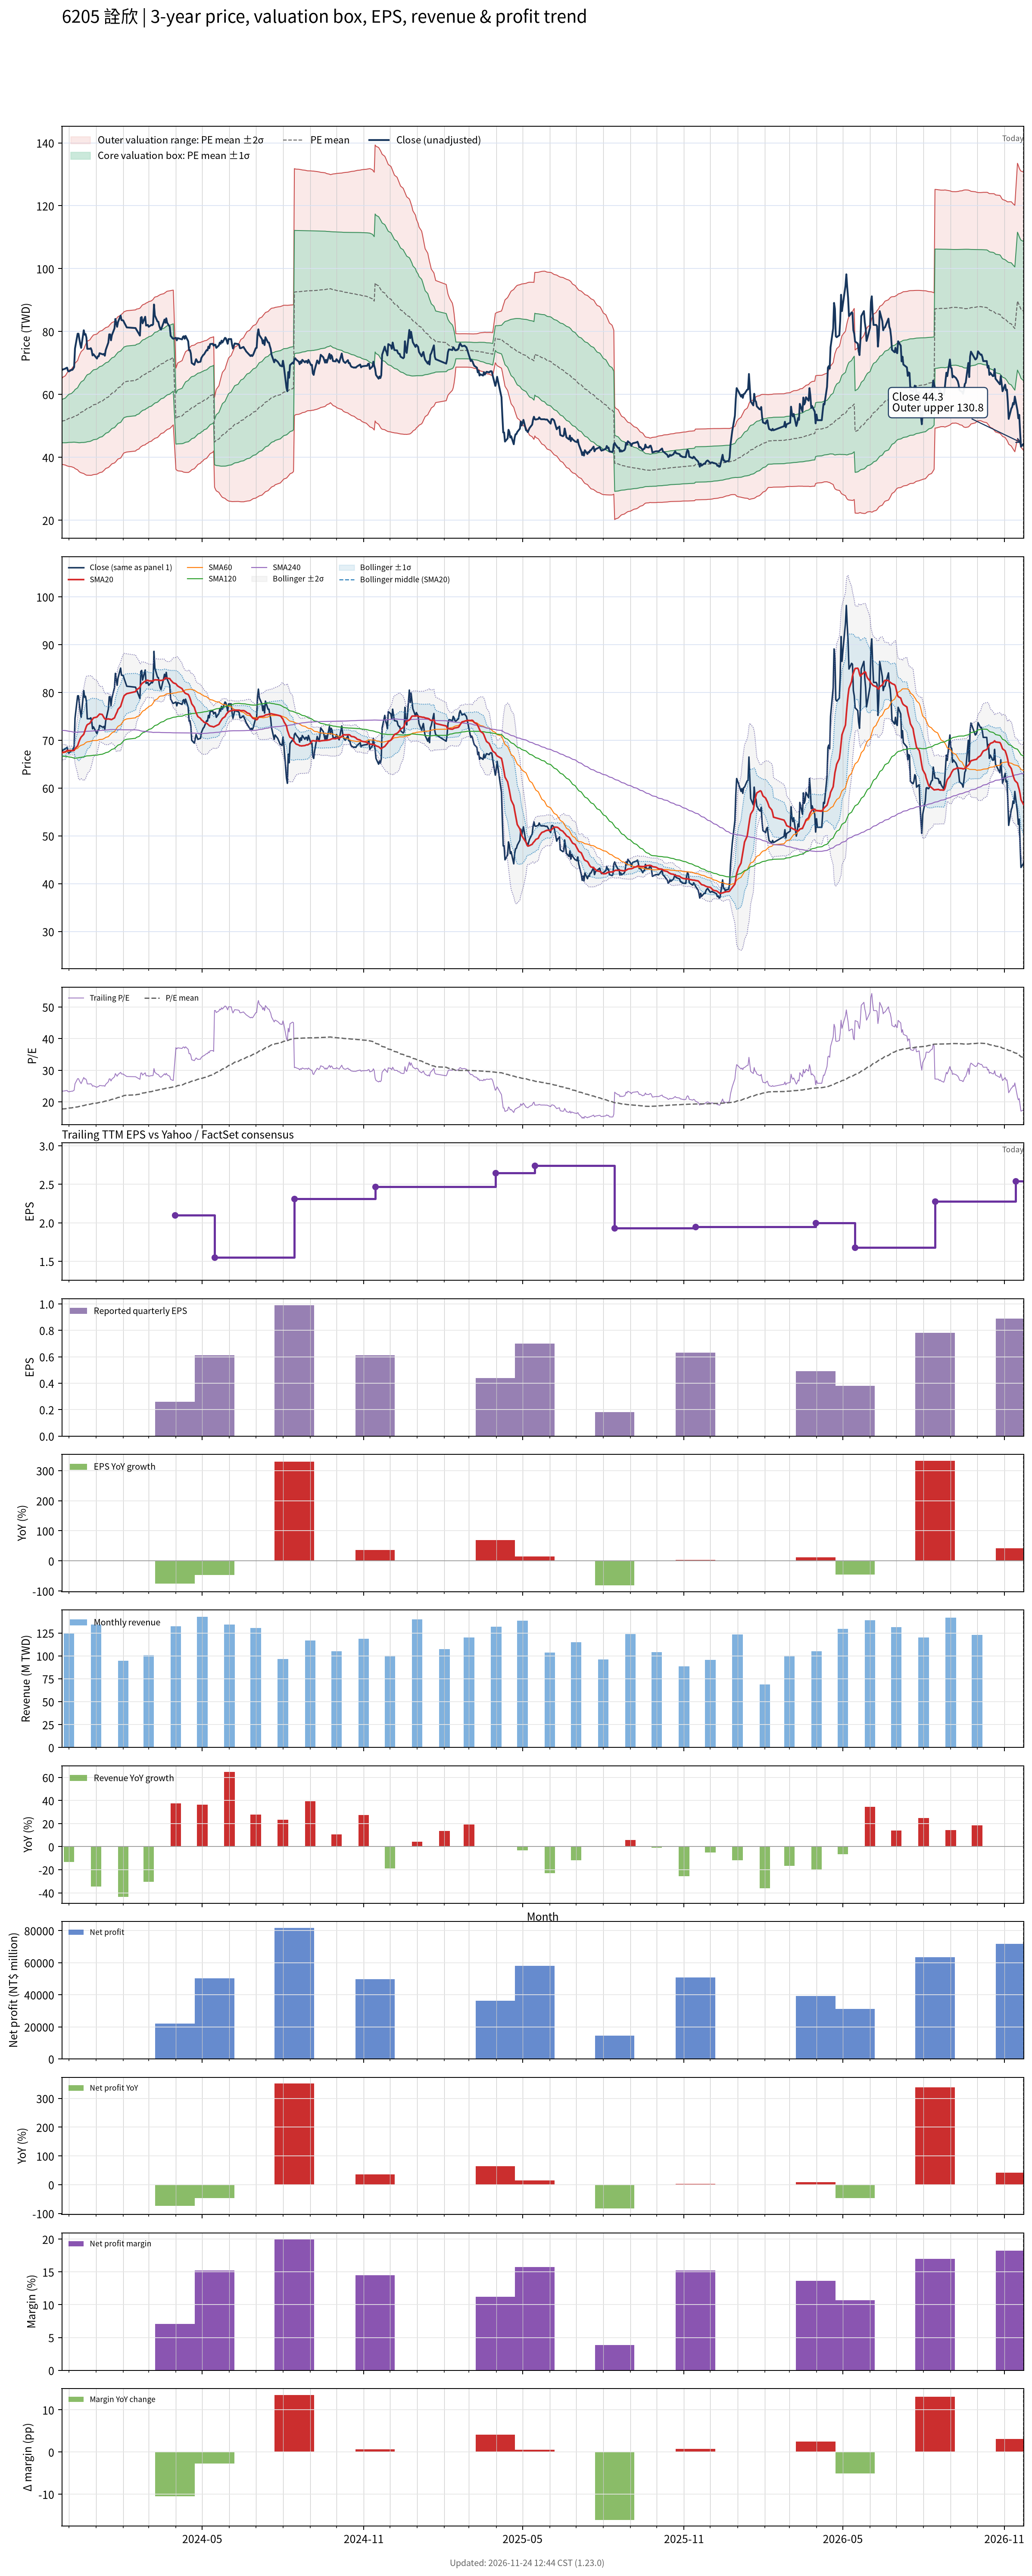

The data file committed next to this chart (first rows):
# chart-version: skill-stock-dynamic-val…
date, close, available_date, period_end, eps, ttm_eps, pe, pe_mean, pe_std, price_m2, price_m1, price_mean, price_p1, price_p2, forward_eps, forward_pe, forward_pe_mean, forward_pe_std, forward_price_m2, forward_price_m1, forward_price_mean, forward_price_p1, forward_price_p2, sma20
2023-11-23, 67.7, 2023-11-14, 2023-09-30, 0.45, 2.9, 23.34, 17.72, 2.34, 37.83, 44.61, 51.4, 58.19, 64.98, , , , , , , , , , 67.37
2023-11-24, 67.9, 2023-11-14, 2023-09-30, 0.45, 2.9, 23.41, 17.79, 2.392, 37.7, 44.64, 51.58, 58.52, 65.45, , , , , , , , , , 67.5
2023-11-27, 68.2, 2023-11-14, 2023-09-30, 0.45, 2.9, 23.52, 17.84, 2.448, 37.53, 44.63, 51.73, 58.83, 65.93, , , , , , , , , , 67.58
2023-11-28, 68.4, 2023-11-14, 2023-09-30, 0.45, 2.9, 23.59, 17.89, 2.502, 37.38, 44.64, 51.89, 59.15, 66.4, , , , , , , , , , 67.73
2023-11-29, 68.5, 2023-11-14, 2023-09-30, 0.45, 2.9, 23.62, 17.96, 2.552, 37.27, 44.67, 52.07, 59.47, 66.87, , , , , , , , , , 67.86
2023-11-30, 67.5, 2023-11-14, 2023-09-30, 0.45, 2.9, 23.28, 18.01, 2.594, 37.19, 44.71, 52.23, 59.76, 67.28, , , , , , , , , , 67.87
2023-12-01, 67.3, 2023-11-14, 2023-09-30, 0.45, 2.9, 23.21, 18.07, 2.634, 37.11, 44.75, 52.39, 60.03, 67.67, , , , , , , , , , 67.86
2023-12-04, 67.8, 2023-11-14, 2023-09-30, 0.45, 2.9, 23.38, 18.11, 2.678, 37, 44.77, 52.53, 60.3, 68.06, , , , , , , , , , 67.86
2023-12-05, 67.8, 2023-11-14, 2023-09-30, 0.45, 2.9, 23.38, 18.16, 2.719, 36.9, 44.79, 52.68, 60.56, 68.45, , , , , , , , , , 67.84
2023-12-06, 68.2, 2023-11-14, 2023-09-30, 0.45, 2.9, 23.52, 18.21, 2.763, 36.79, 44.81, 52.82, 60.83, 68.84, , , , , , , , , , 67.83
2023-12-07, 68.7, 2023-11-14, 2023-09-30, 0.45, 2.9, 23.69, 18.26, 2.807, 36.69, 44.83, 52.97, 61.11, 69.25, , , , , , , , , , 67.87
2023-12-08, 74.6, 2023-11-14, 2023-09-30, 0.45, 2.9, 25.72, 18.33, 2.887, 36.41, 44.79, 53.16, 61.54, 69.91, , , , , , , , , , 68.25
2023-12-11, 79.3, 2023-11-14, 2023-09-30, 0.45, 2.9, 27.34, 18.42, 3, 36.01, 44.71, 53.41, 62.11, 70.81, , , , , , , , , , 68.84
2023-12-12, 79.3, 2023-11-14, 2023-09-30, 0.45, 2.9, 27.34, 18.5, 3.105, 35.65, 44.66, 53.66, 62.67, 71.67, , , , , , , , , , 69.42
2023-12-13, 77.5, 2023-11-14, 2023-09-30, 0.45, 2.9, 26.72, 18.59, 3.191, 35.39, 44.65, 53.9, 63.15, 72.41, , , , , , , , , , 69.92
2023-12-14, 76, 2023-11-14, 2023-09-30, 0.45, 2.9, 26.21, 18.66, 3.263, 35.19, 44.66, 54.12, 63.58, 73.04, , , , , , , , , , 70.34
2023-12-15, 74.8, 2023-11-14, 2023-09-30, 0.45, 2.9, 25.79, 18.74, 3.321, 35.09, 44.72, 54.34, 63.97, 73.6, , , , , , , , , , 70.67
2023-12-18, 80.4, 2023-11-14, 2023-09-30, 0.45, 2.9, 27.72, 18.83, 3.412, 34.83, 44.73, 54.62, 64.52, 74.41, , , , , , , , , , 71.25
2023-12-19, 79, 2023-11-14, 2023-09-30, 0.45, 2.9, 27.24, 18.92, 3.49, 34.64, 44.76, 54.88, 65, 75.13, , , , , , , , , , 71.83
2023-12-20, 79.2, 2023-11-14, 2023-09-30, 0.45, 2.9, 27.31, 19.01, 3.566, 34.46, 44.8, 55.14, 65.48, 75.83, , , , , , , , , , 72.41
2023-12-21, 78.1, 2023-11-14, 2023-09-30, 0.45, 2.9, 26.93, 19.1, 3.631, 34.33, 44.86, 55.39, 65.92, 76.45, , , , , , , , , , 72.92
2023-12-22, 74.5, 2023-11-14, 2023-09-30, 0.45, 2.9, 25.69, 19.18, 3.674, 34.3, 44.96, 55.61, 66.26, 76.92, , , , , , , , , , 73.25
2023-12-25, 74.5, 2023-11-14, 2023-09-30, 0.45, 2.9, 25.69, 19.25, 3.714, 34.29, 45.06, 55.83, 66.6, 77.37, , , , , , , , , , 73.57
2023-12-26, 74.7, 2023-11-14, 2023-09-30, 0.45, 2.9, 25.76, 19.33, 3.753, 34.28, 45.16, 56.05, 66.93, 77.82, , , , , , , , , , 73.89
2023-12-27, 74, 2023-11-14, 2023-09-30, 0.45, 2.9, 25.52, 19.4, 3.786, 34.31, 45.29, 56.27, 67.25, 78.23, , , , , , , , , , 74.16
2023-12-28, 72.4, 2023-11-14, 2023-09-30, 0.45, 2.9, 24.97, 19.48, 3.808, 34.4, 45.44, 56.48, 67.52, 78.57, , , , , , , , , , 74.41
2023-12-29, 72.8, 2023-11-14, 2023-09-30, 0.45, 2.9, 25.1, 19.55, 3.829, 34.5, 45.6, 56.7, 67.8, 78.91, , , , , , , , , , 74.68
2024-01-02, 71.4, 2023-11-14, 2023-09-30, 0.45, 2.9, 24.62, 19.62, 3.842, 34.63, 45.77, 56.91, 68.05, 79.19, , , , , , , , , , 74.86
2024-01-03, 72.1, 2023-11-14, 2023-09-30, 0.45, 2.9, 24.86, 19.7, 3.853, 34.79, 45.96, 57.14, 68.31, 79.48, , , , , , , , , , 75.08
2024-01-04, 72.1, 2023-11-14, 2023-09-30, 0.45, 2.9, 24.86, 19.78, 3.864, 34.95, 46.15, 57.36, 68.56, 79.77, , , , , , , , , , 75.27
2024-01-05, 73.1, 2023-11-14, 2023-09-30, 0.45, 2.9, 25.21, 19.86, 3.876, 35.11, 46.35, 57.59, 68.83, 80.07, , , , , , , , , , 75.49
2024-01-08, 72.8, 2023-11-14, 2023-09-30, 0.45, 2.9, 25.1, 19.94, 3.881, 35.32, 46.58, 57.83, 69.08, 80.34, , , , , , , , , , 75.4
2024-01-09, 72.7, 2023-11-14, 2023-09-30, 0.45, 2.9, 25.07, 20.03, 3.88, 35.57, 46.83, 58.08, 69.33, 80.58, , , , , , , , , , 75.07
2024-01-10, 72.9, 2023-11-14, 2023-09-30, 0.45, 2.9, 25.14, 20.11, 3.878, 35.84, 47.08, 58.33, 69.57, 80.82, , , , , , , , , , 74.75
2024-01-11, 72.3, 2023-11-14, 2023-09-30, 0.45, 2.9, 24.93, 20.2, 3.871, 36.12, 47.35, 58.57, 69.8, 81.02, , , , , , , , , , 74.49
2024-01-12, 74.1, 2023-11-14, 2023-09-30, 0.45, 2.9, 25.55, 20.29, 3.863, 36.44, 47.64, 58.85, 70.05, 81.25, , , , , , , , , , 74.39
2024-01-15, 76.5, 2023-11-14, 2023-09-30, 0.45, 2.9, 26.38, 20.39, 3.859, 36.76, 47.95, 59.14, 70.34, 81.53, , , , , , , , , , 74.48
2024-01-16, 79.1, 2023-11-14, 2023-09-30, 0.45, 2.9, 27.28, 20.5, 3.87, 37.01, 48.23, 59.45, 70.68, 81.9, , , , , , , , , , 74.42
2024-01-17, 79.1, 2023-11-14, 2023-09-30, 0.45, 2.9, 27.28, 20.61, 3.875, 37.3, 48.53, 59.77, 71.01, 82.25, , , , , , , , , , 74.42
2024-01-18, 77.2, 2023-11-14, 2023-09-30, 0.45, 2.9, 26.62, 20.71, 3.872, 37.61, 48.84, 60.07, 71.29, 82.52, , , , , , , , , , 74.32
2024-01-19, 78.8, 2023-11-14, 2023-09-30, 0.45, 2.9, 27.17, 20.82, 3.873, 37.91, 49.14, 60.37, 71.6, 82.84, , , , , , , , , , 74.36
2024-01-22, 81, 2023-11-14, 2023-09-30, 0.45, 2.9, 27.93, 20.93, 3.879, 38.21, 49.46, 60.7, 71.95, 83.2, , , , , , , , , , 74.68
2024-01-23, 84, 2023-11-14, 2023-09-30, 0.45, 2.9, 28.97, 21.06, 3.897, 38.46, 49.76, 61.06, 72.36, 83.66, , , , , , , , , , 75.16
2024-01-24, 82.8, 2023-11-14, 2023-09-30, 0.45, 2.9, 28.55, 21.18, 3.903, 38.77, 50.09, 61.41, 72.73, 84.05, , , , , , , , , , 75.56
2024-01-25, 81.5, 2023-11-14, 2023-09-30, 0.45, 2.9, 28.1, 21.29, 3.898, 39.14, 50.45, 61.75, 73.06, 84.36, , , , , , , , , , 75.94
2024-01-26, 83, 2023-11-14, 2023-09-30, 0.45, 2.9, 28.62, 21.41, 3.903, 39.46, 50.78, 62.1, 73.41, 84.73, , , , , , , , , , 76.47
2024-01-29, 85.1, 2023-11-14, 2023-09-30, 0.45, 2.9, 29.34, 21.54, 3.912, 39.77, 51.12, 62.46, 73.81, 85.15, , , , , , , , , , 77.08
2024-01-30, 83.6, 2023-11-14, 2023-09-30, 0.45, 2.9, 28.83, 21.66, 3.903, 40.19, 51.51, 62.83, 74.14, 85.46, , , , , , , , , , 77.69
2024-01-31, 83.6, 2023-11-14, 2023-09-30, 0.45, 2.9, 28.83, 21.79, 3.884, 40.67, 51.93, 63.2, 74.46, 85.72, , , , , , , , , , 78.27
2024-02-01, 83.5, 2023-11-14, 2023-09-30, 0.45, 2.9, 28.79, 21.92, 3.864, 41.15, 52.36, 63.56, 74.77, 85.97, , , , , , , , , , 78.83
2024-02-02, 82.9, 2023-11-14, 2023-09-30, 0.45, 2.9, 28.59, 22.02, 3.871, 41.42, 52.64, 63.87, 75.09, 86.32, , , , , , , , , , 79.33
2024-02-05, 81.3, 2023-11-14, 2023-09-30, 0.45, 2.9, 28.03, 22.12, 3.874, 41.68, 52.92, 64.15, 75.39, 86.62, , , , , , , , , , 79.75
2024-02-15, 81.1, 2023-11-14, 2023-09-30, 0.45, 2.9, 27.97, 22.22, 3.87, 41.99, 53.22, 64.44, 75.66, 86.88, , , , , , , , , , 80.17
2024-02-16, 80.6, 2023-11-14, 2023-09-30, 0.45, 2.9, 27.79, 22.32, 3.865, 42.3, 53.51, 64.72, 75.92, 87.13, , , , , , , , , , 80.56
2024-02-19, 79.2, 2023-11-14, 2023-09-30, 0.45, 2.9, 27.31, 22.41, 3.847, 42.68, 53.84, 64.99, 76.15, 87.3, , , , , , , , , , 80.9
2024-02-20, 78.7, 2023-11-14, 2023-09-30, 0.45, 2.9, 27.14, 22.5, 3.826, 43.07, 54.16, 65.26, 76.35, 87.45, , , , , , , , , , 81.13
2024-02-21, 84.4, 2023-11-14, 2023-09-30, 0.45, 2.9, 29.1, 22.61, 3.83, 43.35, 54.46, 65.57, 76.67, 87.78, , , , , , , , , , 81.53
2024-02-22, 84.6, 2023-11-14, 2023-09-30, 0.45, 2.9, 29.17, 22.7, 3.851, 43.51, 54.67, 65.84, 77.01, 88.18, , , , , , , , , , 81.8
2024-02-23, 82.6, 2023-11-14, 2023-09-30, 0.45, 2.9, 28.48, 22.8, 3.857, 43.74, 54.92, 66.11, 77.29, 88.48, , , , , , , , , , 81.97
... 667 more rows
